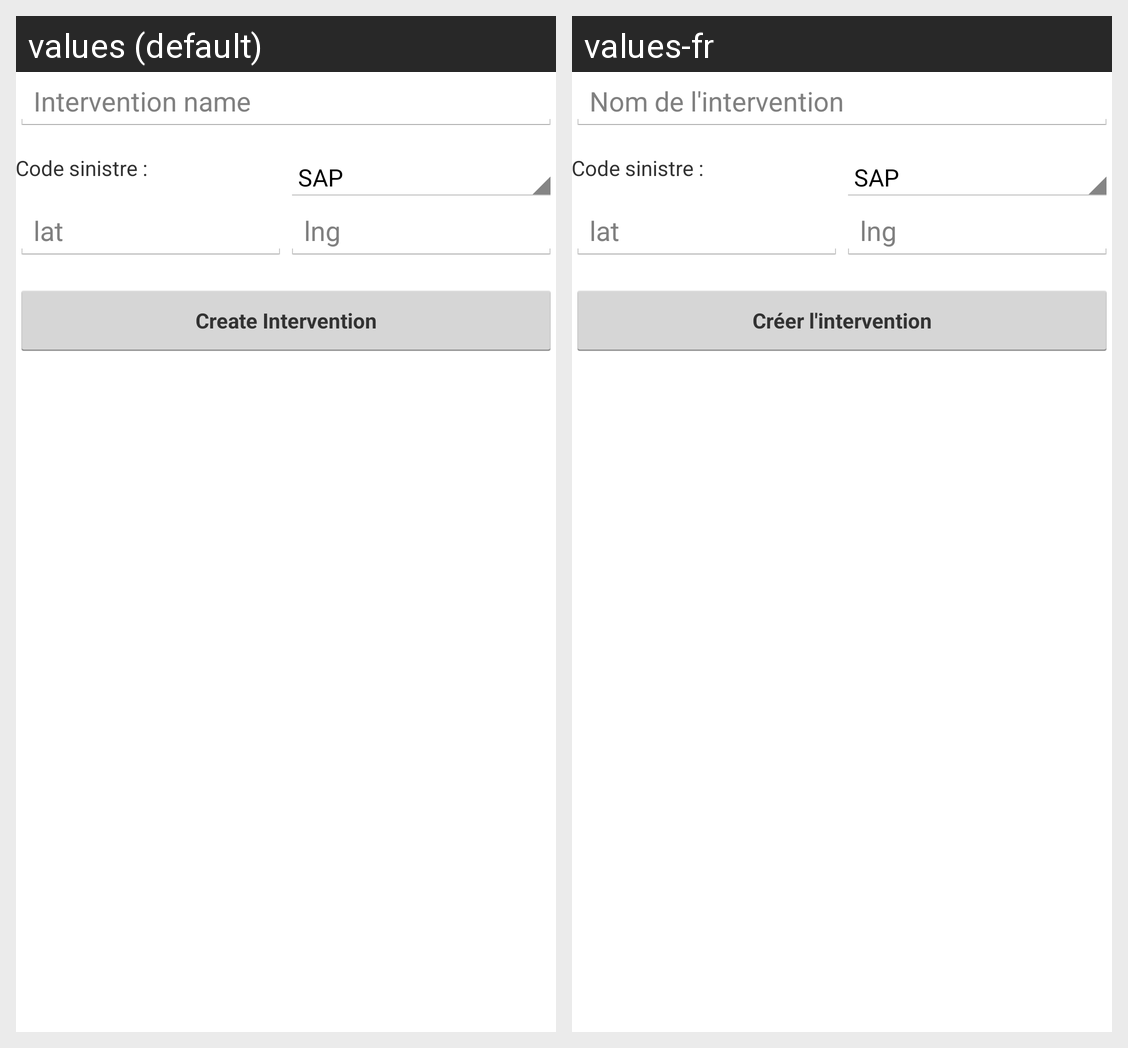

Translations of the strings shown on this Android screen, per locale in the grid:
Android screen res/layout/activity_intervention.xml rendered under 2 locales, left to right: values (default), values-fr. Device: Nexus 5 (rendered at 1080×1920; each locale shown at half size, 540×960, under a caption strip naming it); theme AppTheme.
Strings drawn on this screen, with the default value and each locale's value (text and hints the layout hard-codes, and strings that could not be matched under every locale, appear in the picture but are not listed):

nameInterventionHint
  values: Intervention name
  values-fr: Nom de l'intervention

intervention_creation
  values: Create Intervention
  values-fr: Créer l'intervention
